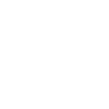
t = 0.00 s
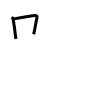
t = 2.00 s
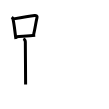
t = 4.00 s
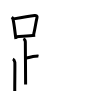
t = 6.00 s
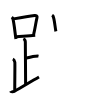
t = 8.00 s
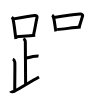
t = 10.00 s

The animated SVG that drew these frames (rendered in a browser with its animation timeline set to each time). Animation: 20 SMIL elements (animate=20); frames cover the first 10.00 s.

<svg width="109px" height="109px" viewBox="0 0 px 109px" xmlns="http://www.w3.org/2000/svg" xmlns:xlink="http://www.w3.org/1999/xlink" xml:space="preserve" version="1.1"  baseProfile="full">
<path d="M11.78,17.21c0.37,0.32,0.75,0.58,0.91,0.97c1.28,3.13,2.35,15.2,3.23,20.82" style="fill:none;stroke:black;stroke-width:3;opacity:0">
  <animate attributeType="CSS" attributeName="opacity" from="0" to="1" begin="0s" dur="1s" repeatCount="Indefinite" fill="freeze" />
</path>
<path d="M13.61,18.9c8.76-1.68,16.79-3,21.13-3.41c1.58-0.15,2.54,0.89,2.31,1.77c-1.04,4.06-2.15,12.35-3.43,17" style="fill:none;stroke:black;stroke-width:3;opacity:0">
  <animate attributeType="CSS" attributeName="opacity" from="0" to="1" begin="1s" dur="1s" repeatCount="Indefinite" fill="freeze" />
</path>
<path d="M16.56,36.69c5.09-0.46,11.65-0.84,18.64-1.55" style="fill:none;stroke:black;stroke-width:3;opacity:0">
  <animate attributeType="CSS" attributeName="opacity" from="0" to="1" begin="2s" dur="1s" repeatCount="Indefinite" fill="freeze" />
</path>
<path d="M23.37,38.74c1.09,0.5,1.96,2.23,1.96,3.25c0,5.51,0.28,32.51,0.28,42.5" style="fill:none;stroke:black;stroke-width:3;opacity:0">
  <animate attributeType="CSS" attributeName="opacity" from="0" to="1" begin="3s" dur="1s" repeatCount="Indefinite" fill="freeze" />
</path>
<path d="M25.88,58.24c3.37-0.49,5.87-1.74,9.35-2c1.74-0.13,2.18-0.25,3.26,0" style="fill:none;stroke:black;stroke-width:3;opacity:0">
  <animate attributeType="CSS" attributeName="opacity" from="0" to="1" begin="4s" dur="1s" repeatCount="Indefinite" fill="freeze" />
</path>
<path d="M12.87,58.99c1.09,0.5,1.74,2.25,1.96,3.25c0.22,1-0.08,17.01-0.08,28.76" style="fill:none;stroke:black;stroke-width:3;opacity:0">
  <animate attributeType="CSS" attributeName="opacity" from="0" to="1" begin="5s" dur="1s" repeatCount="Indefinite" fill="freeze" />
</path>
<path d="M10.5,91.07c0.34,0.8,2.87,0.85,3.7,0.4C22.41,87,29.94,82,39,76.99" style="fill:none;stroke:black;stroke-width:3;opacity:0">
  <animate attributeType="CSS" attributeName="opacity" from="0" to="1" begin="6s" dur="1s" repeatCount="Indefinite" fill="freeze" />
</path>
<path d="M52.04,15.22c0.4,0.27,0.8,0.5,0.98,0.84c1.38,2.71,1.91,10.41,2.86,15.28" style="fill:none;stroke:black;stroke-width:3;opacity:0">
  <animate attributeType="CSS" attributeName="opacity" from="0" to="1" begin="7s" dur="1s" repeatCount="Indefinite" fill="freeze" />
</path>
<path d="M54.09,17.54c8.12-1.41,21.42-3.2,26.08-3.55c1.7-0.13,2.72,1.03,2.48,1.8c-1.01,3.17-1.88,6.49-3.38,10.87" style="fill:none;stroke:black;stroke-width:3;opacity:0">
  <animate attributeType="CSS" attributeName="opacity" from="0" to="1" begin="8s" dur="1s" repeatCount="Indefinite" fill="freeze" />
</path>
<path d="M57.17,29.5c5.46-0.4,16-1.84,23.5-2.46" style="fill:none;stroke:black;stroke-width:3;opacity:0">
  <animate attributeType="CSS" attributeName="opacity" from="0" to="1" begin="9s" dur="1s" repeatCount="Indefinite" fill="freeze" />
</path>
<path d="M42.75,39.85c0.25,0.27,0.51,0.5,0.62,0.84c0.88,2.71,1.66,9.19,2.26,14.06" style="fill:none;stroke:black;stroke-width:3;opacity:0">
  <animate attributeType="CSS" attributeName="opacity" from="0" to="1" begin="10s" dur="1s" repeatCount="Indefinite" fill="freeze" />
</path>
<path d="M44.32,40.65c6.39-0.99,13.15-1.92,16.1-2.28c1.08-0.13,1.73,0.77,1.58,1.54c-0.64,3.17-1.39,6.75-2.34,11.13" style="fill:none;stroke:black;stroke-width:3;opacity:0">
  <animate attributeType="CSS" attributeName="opacity" from="0" to="1" begin="11s" dur="1s" repeatCount="Indefinite" fill="freeze" />
</path>
<path d="M45.75,52.89c3.47-0.4,9.32-0.87,15.79-1.46" style="fill:none;stroke:black;stroke-width:3;opacity:0">
  <animate attributeType="CSS" attributeName="opacity" from="0" to="1" begin="12s" dur="1s" repeatCount="Indefinite" fill="freeze" />
</path>
<path d="M70.92,37.7c0.26,0.27,0.53,0.5,0.65,0.84c0.91,2.71,1.45,7.91,2.08,12.78" style="fill:none;stroke:black;stroke-width:3;opacity:0">
  <animate attributeType="CSS" attributeName="opacity" from="0" to="1" begin="13s" dur="1s" repeatCount="Indefinite" fill="freeze" />
</path>
<path d="M72.56,38.76c6.67-0.99,15.79-2.2,18.88-2.56c1.13-0.13,1.81,0.77,1.64,1.54c-0.67,3.17-1.95,6.29-2.94,10.67" style="fill:none;stroke:black;stroke-width:3;opacity:0">
  <animate attributeType="CSS" attributeName="opacity" from="0" to="1" begin="14s" dur="1s" repeatCount="Indefinite" fill="freeze" />
</path>
<path d="M74.05,50.24c5.05-0.35,10.18-0.98,18.05-1.44" style="fill:none;stroke:black;stroke-width:3;opacity:0">
  <animate attributeType="CSS" attributeName="opacity" from="0" to="1" begin="15s" dur="1s" repeatCount="Indefinite" fill="freeze" />
</path>
<path d="M40.15,67.66c1.67,0.32,3.57,0.42,5.49,0.32c9.78-0.52,31.58-3.23,46.38-3.84c1.91-0.08,3.1,0.05,5.01,0.28" style="fill:none;stroke:black;stroke-width:3;opacity:0">
  <animate attributeType="CSS" attributeName="opacity" from="0" to="1" begin="16s" dur="1s" repeatCount="Indefinite" fill="freeze" />
</path>
<path d="M65.04,54.17c1.35,0.54,2.43,2.4,2.43,3.51c0,11.34,0,34.41-0.27,41.16" style="fill:none;stroke:black;stroke-width:3;opacity:0">
  <animate attributeType="CSS" attributeName="opacity" from="0" to="1" begin="17s" dur="1s" repeatCount="Indefinite" fill="freeze" />
</path>
<path d="M66.3,67.43C61,75.32,46.78,87.38,35.75,91.85" style="fill:none;stroke:black;stroke-width:3;opacity:0">
  <animate attributeType="CSS" attributeName="opacity" from="0" to="1" begin="18s" dur="1s" repeatCount="Indefinite" fill="freeze" />
</path>
<path d="M67.79,67.25c3.72,3.21,21.24,19.28,25.29,22.44c1.37,1.07,2.55,1.53,3.92,1.83" style="fill:none;stroke:black;stroke-width:3;opacity:0">
  <animate attributeType="CSS" attributeName="opacity" from="0" to="1" begin="19s" dur="1s" repeatCount="Indefinite" fill="freeze" />
</path>
</svg>
